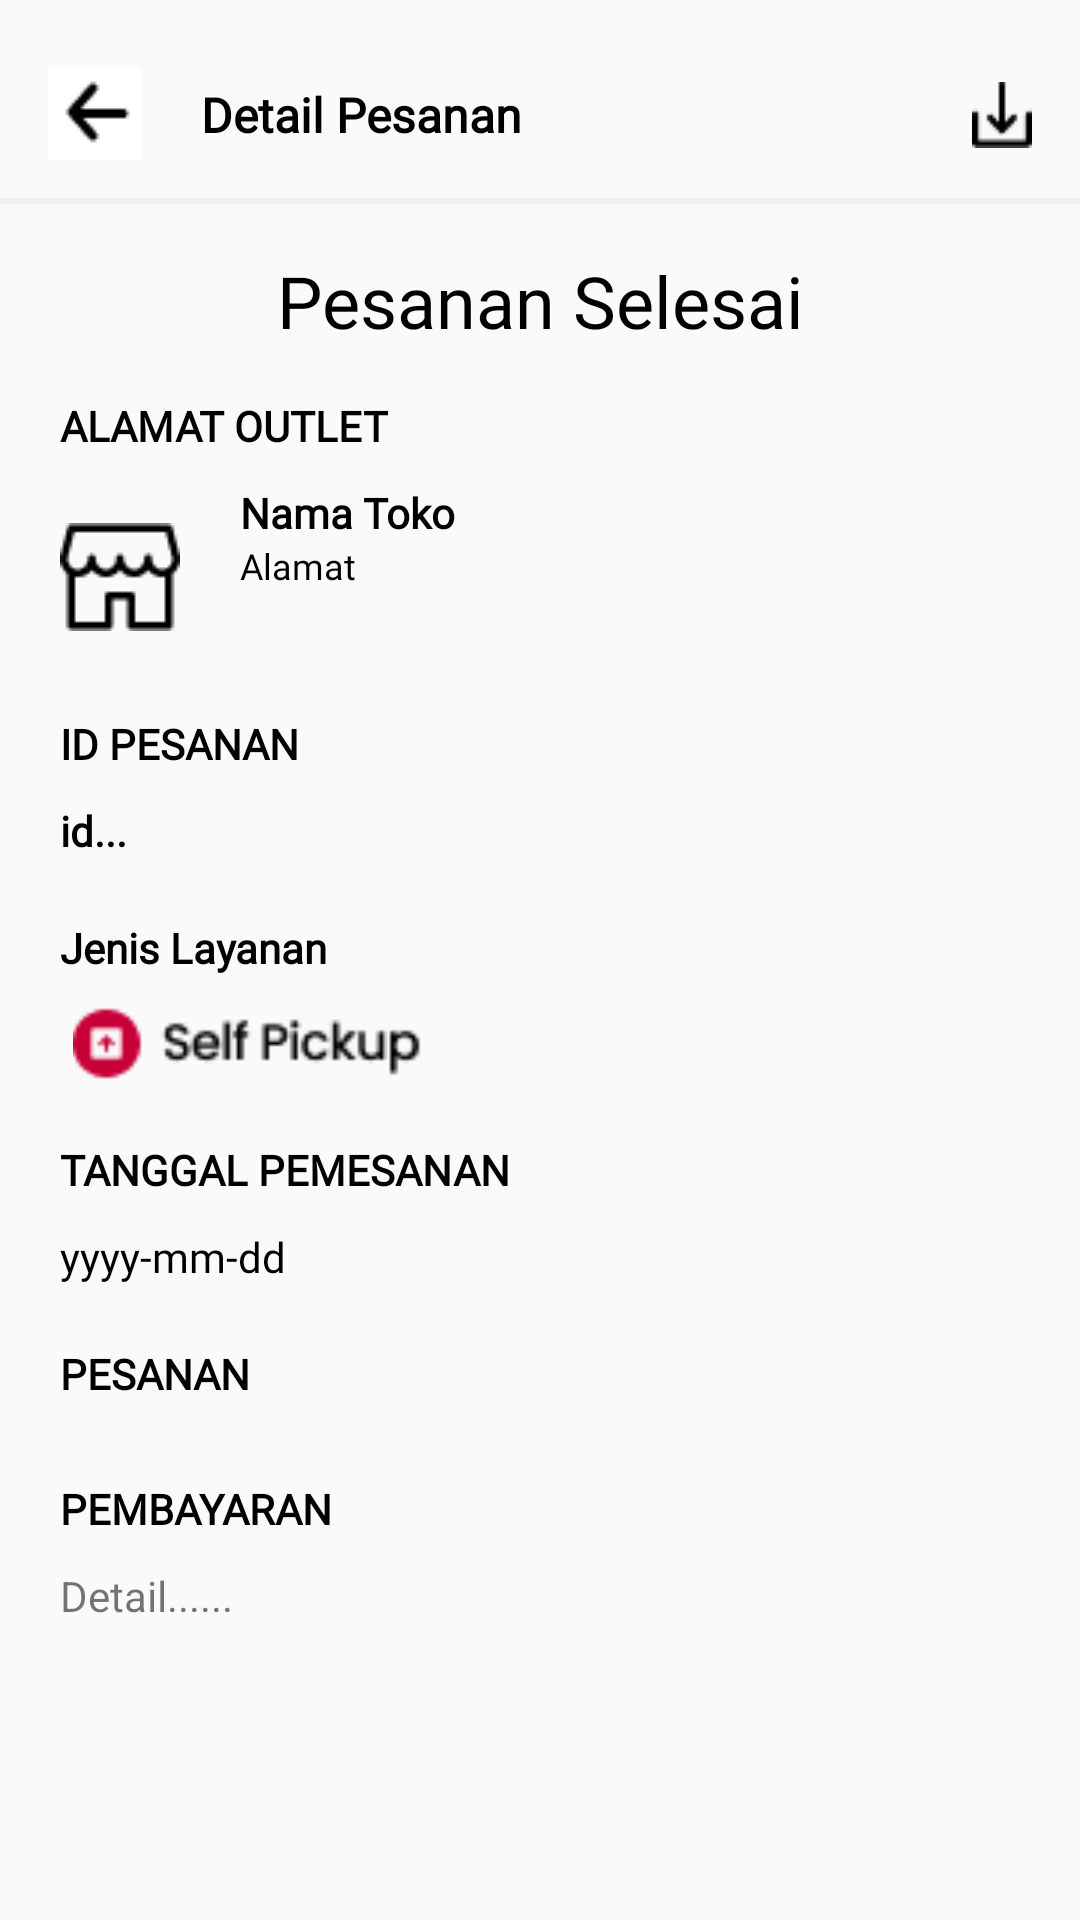

Android layout source for this screen:
<!-- AndroidManifest.xml: application theme Theme.Datangin -->
<!-- res/layout/transaksi_detail_pesanan.xml -->
<?xml version="1.0" encoding="utf-8"?>
<RelativeLayout
    xmlns:android="http://schemas.android.com/apk/res/android"
    android:layout_width="match_parent"
    android:layout_height="match_parent">
    <ScrollView
        android:layout_width="match_parent"
        android:layout_height="match_parent">
        <RelativeLayout
            android:layout_width="match_parent"
            android:layout_height="match_parent">
            <LinearLayout
                android:layout_width="match_parent"
                android:layout_height="match_parent"
                android:orientation="vertical">
                <LinearLayout
                    android:layout_width="match_parent"
                    android:layout_marginTop="10dp"
                    android:layout_height="wrap_content">
                    <androidx.appcompat.widget.Toolbar
                        android:layout_width="match_parent"
                        android:layout_height="wrap_content">
                        <LinearLayout
                            android:layout_width="match_parent"
                            android:layout_height="wrap_content"
                            android:orientation="horizontal">
                            <ImageButton
                                android:layout_width="wrap_content"
                                android:layout_height="wrap_content"
                                android:background="@drawable/back_icon"/>
                            <TextView
                                android:layout_weight="1"
                                android:paddingTop="5dp"
                                android:textSize="16dp"
                                android:textColor="#000000"
                                android:textStyle="bold"
                                android:layout_marginStart="20dp"
                                android:fontFamily="@font/poppins"
                                android:layout_width="match_parent"
                                android:layout_height="wrap_content"
                                android:text="Detail Pesanan"/>

                            <ImageButton
                                android:layout_width="wrap_content"
                                android:layout_height="wrap_content"
                                android:layout_marginRight="16dp"
                                android:layout_marginTop="5dp"
                                android:background="@drawable/icon_unduh" />
                        </LinearLayout>
                    </androidx.appcompat.widget.Toolbar>
                </LinearLayout>
                <RelativeLayout
                    android:id="@+id/garis_pemisah1"
                    android:layout_width="match_parent"
                    android:layout_height="2dp"
                    android:layout_below="@id/header_order"
                    android:background="@color/grey"/>
                <TextView
                    android:id="@+id/teks"
                    android:layout_width="match_parent"
                    android:layout_height="wrap_content"
                    android:text="Pesanan Selesai"
                    android:textSize="24sp"
                    android:fontFamily="@font/poppins"
                    android:textColor="#000000"
                    android:gravity="center"
                    android:layout_marginTop="16dp"/>
                <TextView
                    android:layout_width="wrap_content"
                    android:layout_height="wrap_content"
                    android:paddingLeft="20dp"
                    android:paddingTop="16dp"
                    android:text="ALAMAT OUTLET"
                    android:fontFamily="@font/poppins"
                    android:textColor="#000000"
                    android:textStyle="bold"/>
                <LinearLayout
                    android:layout_width="match_parent"
                    android:layout_height="wrap_content"
                    android:orientation="horizontal">
                    <ImageView
                        android:id="@+id/logoToko"
                        android:layout_width="wrap_content"
                        android:layout_height="wrap_content"
                        android:paddingLeft="20dp"
                        android:paddingTop="23dp"
                        android:src="@drawable/toko"/>
                    <LinearLayout
                        android:layout_width="wrap_content"
                        android:layout_height="wrap_content"
                        android:paddingTop="10dp"
                        android:paddingLeft="20dp"
                        android:orientation="vertical">
                        <TextView
                            android:id="@+id/detail_NamaToko"
                            android:layout_width="wrap_content"
                            android:layout_height="wrap_content"
                            android:text="Nama Toko"
                            android:fontFamily="@font/poppins"
                            android:textColor="#000000"
                            android:textStyle="bold"
                            android:textSize="14dp"/>
                        <TextView
                            android:layout_width="wrap_content"
                            android:layout_height="wrap_content"
                            android:text="Alamat"
                            android:fontFamily="@font/poppins"
                            android:textColor="#000000"
                            android:textSize="12dp"/>
                    </LinearLayout>
                </LinearLayout>

                <TextView
                    android:layout_width="wrap_content"
                    android:layout_height="wrap_content"
                    android:paddingLeft="20dp"
                    android:paddingTop="28dp"
                    android:text="ID PESANAN"
                    android:fontFamily="@font/poppins"
                    android:textColor="#000000"
                    android:textStyle="bold"/>
                <TextView
                    android:id="@+id/idPesanan"
                    android:layout_width="wrap_content"
                    android:layout_height="wrap_content"
                    android:text="id..."
                    android:fontFamily="@font/poppins"
                    android:textColor="#000000"
                    android:textStyle="bold"
                    android:paddingLeft="20dp"
                    android:paddingTop="10dp"/>

                <TextView
                    android:layout_width="wrap_content"
                    android:layout_height="wrap_content"
                    android:paddingLeft="20dp"
                    android:paddingTop="20dp"
                    android:text="Jenis Layanan"
                    android:fontFamily="@font/poppins"
                    android:textColor="#000000"
                    android:textStyle="bold"/>
                <ImageView
                    android:layout_width="145dp"
                    android:layout_height="35dp"
                    android:paddingLeft="20dp"
                    android:paddingTop="10dp"
                    android:src="@drawable/self_pick"/>
                <TextView
                    android:layout_width="wrap_content"
                    android:layout_height="wrap_content"
                    android:paddingLeft="20dp"
                    android:paddingTop="20dp"
                    android:text="TANGGAL PEMESANAN"
                    android:fontFamily="@font/poppins"
                    android:textColor="#000000"
                    android:textStyle="bold"/>
                <TextView
                    android:layout_width="wrap_content"
                    android:layout_height="wrap_content"
                    android:text="yyyy-mm-dd"
                    android:paddingLeft="20dp"
                    android:paddingTop="10dp"
                    android:fontFamily="@font/poppins"
                    android:textColor="#000000"/>
                <TextView
                    android:layout_width="wrap_content"
                    android:layout_height="wrap_content"
                    android:paddingLeft="20dp"
                    android:paddingTop="20dp"
                    android:text="PESANAN"
                    android:fontFamily="@font/poppins"
                    android:textColor="#000000"
                    android:textStyle="bold"/>
                <androidx.recyclerview.widget.RecyclerView
                    android:id="@+id/rvPesanan"
                    android:paddingLeft="20dp"
                    android:paddingTop="10dp"
                    android:layout_width="match_parent"
                    android:layout_height="wrap_content"/>
                <TextView
                    android:layout_width="wrap_content"
                    android:layout_height="wrap_content"
                    android:paddingLeft="20dp"
                    android:paddingTop="16dp"
                    android:text="PEMBAYARAN"
                    android:fontFamily="@font/poppins"
                    android:textColor="#000000"
                    android:textStyle="bold"/>
                <TextView
                    android:layout_width="wrap_content"
                    android:layout_height="wrap_content"
                    android:paddingLeft="20dp"
                    android:paddingTop="10dp"
                    android:text="Detail......"/>
            </LinearLayout>


        </RelativeLayout>
    </ScrollView>
</RelativeLayout>
<!-- resources referenced by this layout -->
<resources>
  <color name="grey">#F0F0F0</color>
  <!-- drawable back_icon: png bitmap (drawable-v24, 342 bytes) -->
  <!-- drawable icon_unduh: png bitmap (drawable-v24, 296 bytes) -->
  <!-- drawable self_pick: png bitmap (drawable-v24, 1192 bytes) -->
  <!-- drawable toko: png bitmap (drawable-v24, 568 bytes) -->
  <style name="Theme.Datangin" parent="Theme.AppCompat.Light.NoActionBar">
          
          <item name="colorPrimary">@color/purple_500</item>
          <item name="colorPrimaryVariant">@color/purple_700</item>
          <item name="colorOnPrimary">@color/white</item>
          
          <item name="colorSecondary">@color/teal_200</item>
          <item name="colorSecondaryVariant">@color/teal_700</item>
          <item name="colorOnSecondary">@color/black</item>
          
          <item name="android:statusBarColor" tools:targetApi="l">?attr/colorPrimaryVariant</item>
          
      </style>
  <color name="purple_500">#FF6200EE</color>
  <color name="purple_700">#FF3700B3</color>
  <color name="white">#FFFFFFFF</color>
  <color name="teal_200">#FF03DAC5</color>
  <color name="teal_700">#FF018786</color>
  <color name="black">#FF000000</color>
</resources>
